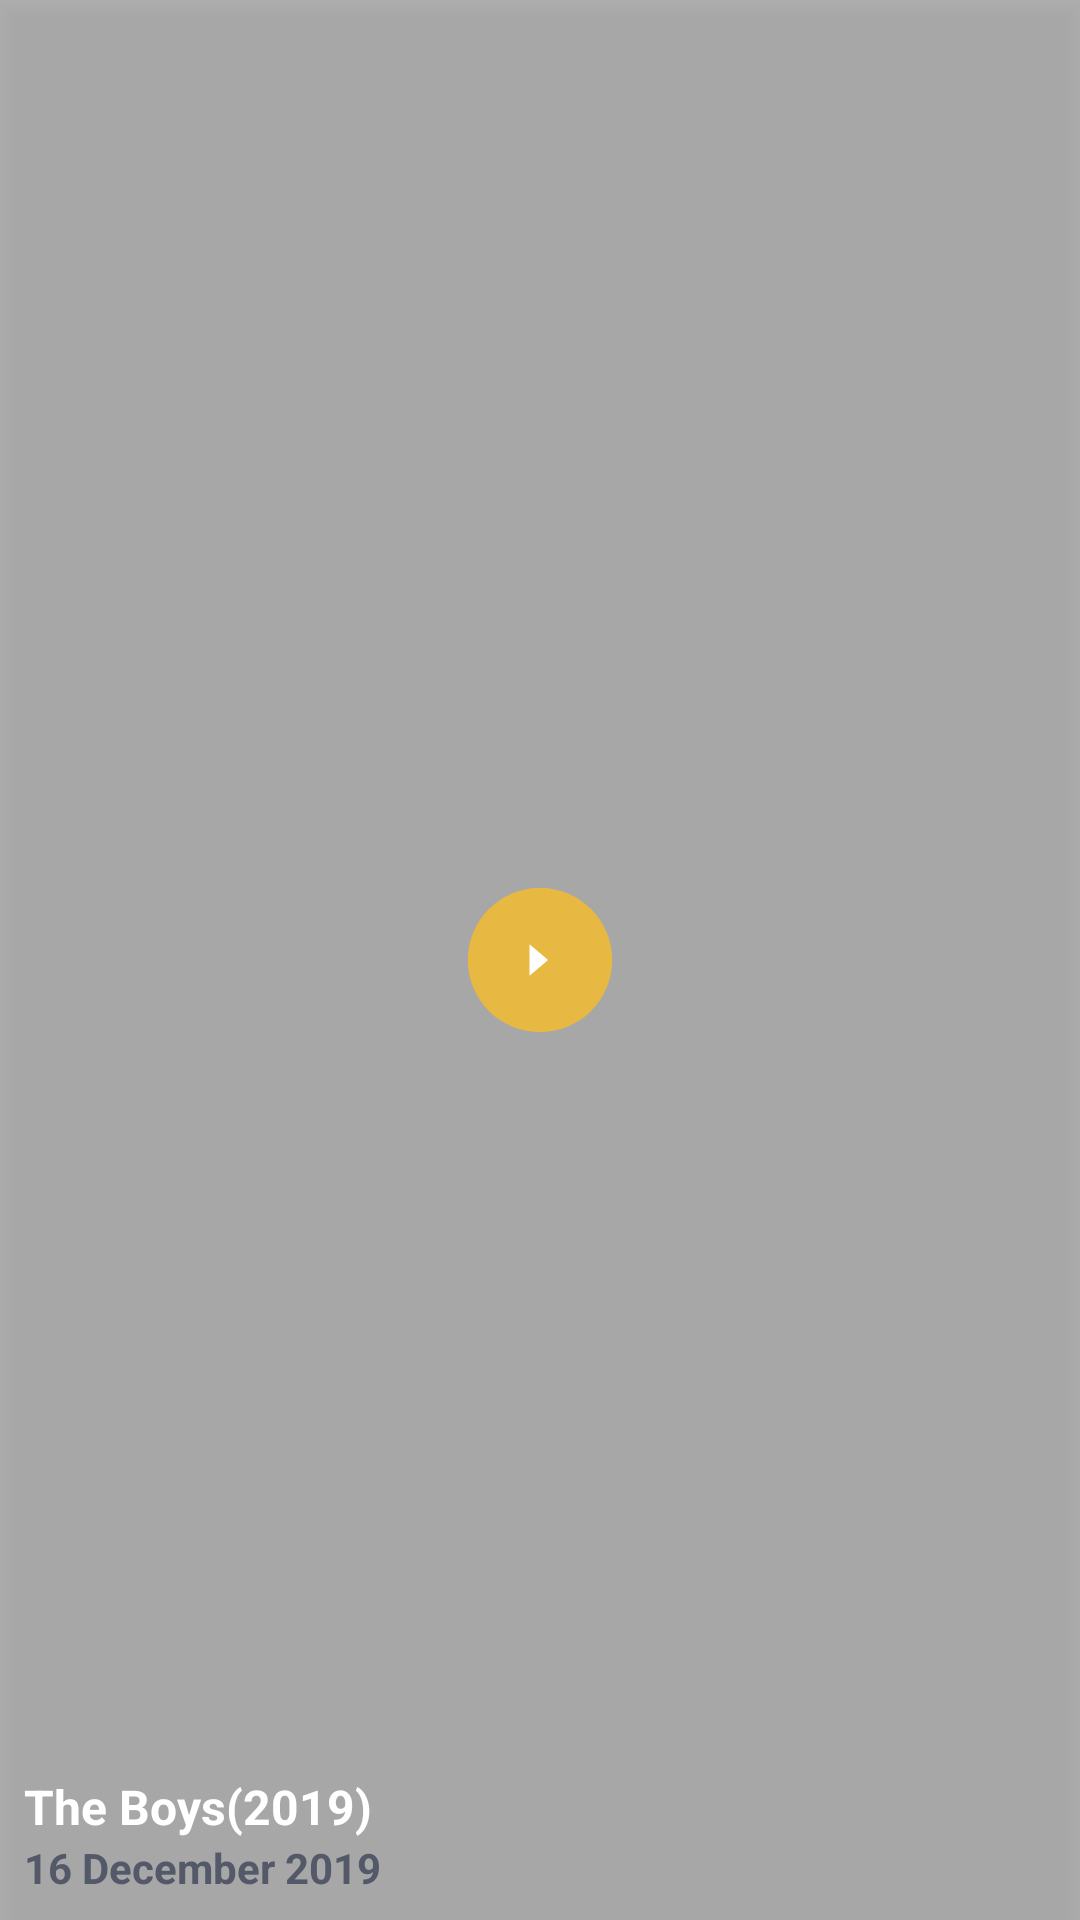

Write the Android layout XML for this screen, with the resource values it uses.
<!-- AndroidManifest.xml: application theme Theme.TheMovieApplication -->
<!-- res/layout/view_holder_showcase.xml -->
<?xml version="1.0" encoding="utf-8"?>
<RelativeLayout xmlns:android="http://schemas.android.com/apk/res/android"
    android:layout_width="@dimen/width_showcase_item"
    android:layout_height="@dimen/height_showcase_item"
    android:layout_marginStart="@dimen/margin_medium_2"
    xmlns:app="http://schemas.android.com/apk/res-auto">

    <androidx.appcompat.widget.AppCompatImageView
        android:id="@+id/ivShowCase"
        android:layout_width="match_parent"
        android:layout_height="match_parent"
        app:srcCompat="@drawable/placeholder_movie"
        android:scaleType="centerCrop"/>

    <FrameLayout
        android:layout_width="wrap_content"
        android:layout_height="wrap_content"
        android:layout_centerInParent="true"
        android:elevation="@dimen/margin_medium">

        <com.google.android.material.button.MaterialButton
            style="@style/Widget.Material3.Button.Icon"
            android:layout_width="@dimen/margin_xxlarge"
            android:layout_height="@dimen/margin_xxlarge"
            android:elevation="12dp"
            app:iconPadding="0dp"
            android:insetBottom="0dp"
            android:insetLeft="0dp"
            android:insetRight="0dp"
            android:insetTop="0dp"
            app:icon="@drawable/ic_baseline_play_arrow_black_24dp"
            android:backgroundTint="@color/colorAccent" />

    </FrameLayout>



    <TextView
        android:id="@+id/tvShowcaseName"
        android:layout_width="wrap_content"
        android:layout_height="wrap_content"
        android:layout_marginStart="@dimen/margin_medium"
        android:text="The Boys(2019)"
        android:textColor="@color/white"
        android:textSize="@dimen/text_regular_2x"
        android:layout_above="@+id/tvShowcaseDate"
        android:elevation="@dimen/margin_medium"
        android:textStyle="bold"
        />

    <TextView
        android:id="@+id/tvShowcaseDate"
        android:layout_width="wrap_content"
        android:layout_height="wrap_content"
        android:layout_alignParentBottom="true"
        android:layout_marginBottom="@dimen/margin_medium"
        android:layout_marginStart="@dimen/margin_medium"
        android:elevation="@dimen/margin_medium"
        android:text="16 December 2019"
        android:textStyle="bold"
        android:textColor="@color/colorSecondaryText"
        android:textSize="@dimen/text_regular" />


    <View
        android:layout_width="match_parent"
        android:layout_height="match_parent"
        android:background="#4D000000"
        android:elevation="@dimen/margin_small" />

</RelativeLayout>
<!-- resources referenced by this layout -->
<resources>
  <color name="colorAccent">#e7b943</color>
  <color name="colorSecondaryText">#535968</color>
  <color name="white">#FFFFFFFF</color>
  <dimen name="height_showcase_item">170dp</dimen>
  <dimen name="margin_medium">8dp</dimen>
  <dimen name="margin_medium_2">16dp</dimen>
  <dimen name="margin_small">4dp</dimen>
  <dimen name="margin_xxlarge">48dp</dimen>
  <dimen name="text_regular">14sp</dimen>
  <dimen name="text_regular_2x">16sp</dimen>
  <dimen name="width_showcase_item">240dp</dimen>
  <!-- drawable ic_baseline_play_arrow_black_24dp (drawable) -->
  <vector android:height="48dp" android:tint="#000000"
      android:viewportHeight="24" android:viewportWidth="32"
      android:width="48dp" xmlns:android="http://schemas.android.com/apk/res/android">
      <path android:fillColor="@android:color/white" android:pathData="M8,5v14l11,-7z"/>
  </vector>
  <style name="Theme.TheMovieApplication" parent="Theme.MaterialComponents.DayNight.NoActionBar">
          
          <item name="android:colorPrimary">@color/colorPrimary</item>
  
          
          <item name="android:statusBarColor"> @color/colorPrimaryDark</item>
          
  
      </style>
  <color name="colorPrimary">#1f2532</color>
  <color name="colorPrimaryDark">#161c34</color>
</resources>
